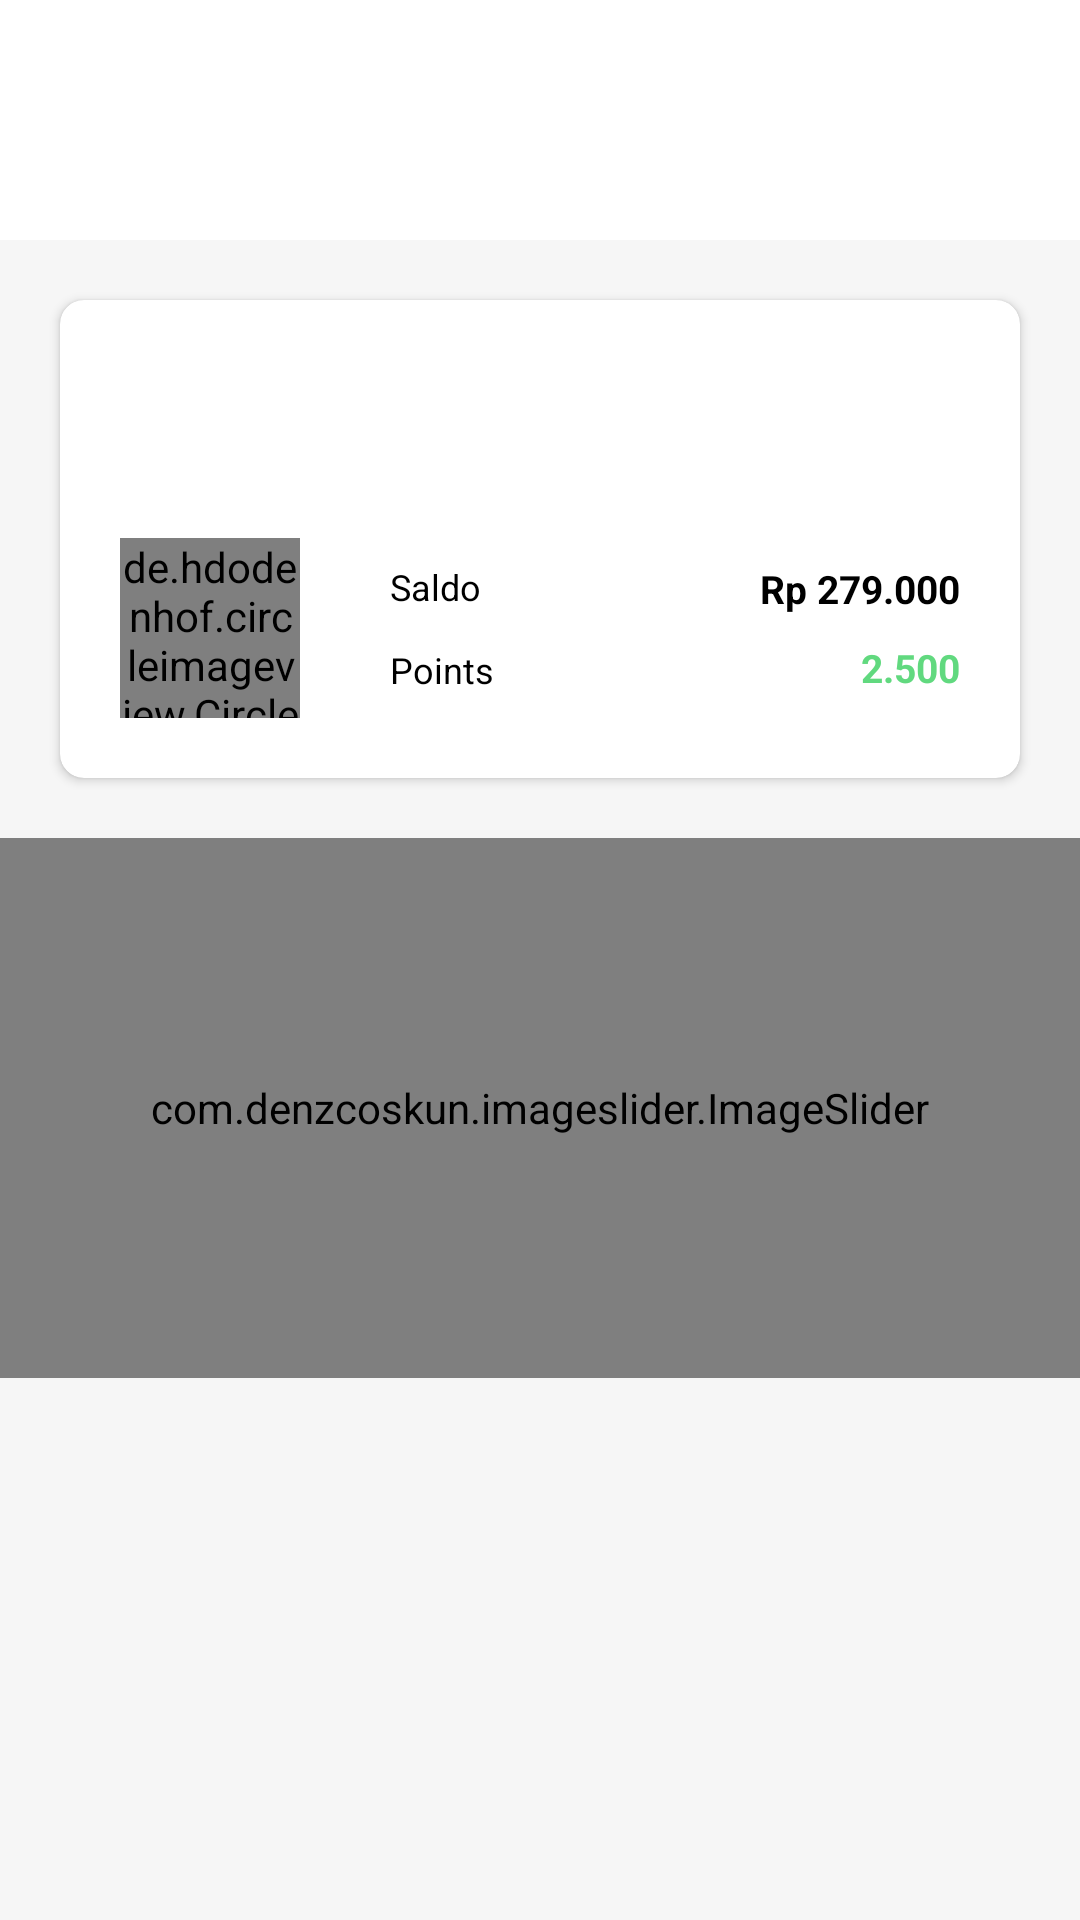

Layout XML and referenced resources for this Android screen:
<!-- AndroidManifest.xml: application theme Theme.MyCaffe -->
<!-- res/layout/fragment_home.xml -->
<?xml version="1.0" encoding="utf-8"?>
<androidx.constraintlayout.widget.ConstraintLayout xmlns:android="http://schemas.android.com/apk/res/android"
    xmlns:app="http://schemas.android.com/apk/res-auto"
    xmlns:tools="http://schemas.android.com/tools"
    android:layout_width="match_parent"
    android:layout_height="match_parent"
    android:background="#F6F6F6"
    tools:context=".ui.HomeFragment">

    <View
        android:id="@+id/view_bg"
        android:layout_width="match_parent"
        android:layout_height="80dp"
        android:background="@color/white"
        app:layout_constraintTop_toTopOf="parent" />

    <ImageView
        android:layout_width="200dp"
        android:layout_height="0dp"
        android:src="@drawable/logo"
        app:layout_constraintBottom_toBottomOf="@id/view_bg"
        app:layout_constraintStart_toStartOf="parent"
        app:layout_constraintTop_toTopOf="@id/view_bg" />


    <androidx.cardview.widget.CardView
        android:id="@+id/cv_welcome"
        android:layout_width="0dp"
        android:layout_height="wrap_content"
        android:layout_margin="20dp"
        app:cardCornerRadius="8dp"
        app:layout_constraintEnd_toEndOf="parent"
        app:layout_constraintStart_toStartOf="parent"
        app:layout_constraintTop_toBottomOf="@id/view_bg">

        <androidx.constraintlayout.widget.ConstraintLayout
            android:layout_width="match_parent"
            android:layout_height="match_parent"
            android:padding="20dp">

            <TextView
                android:id="@+id/label_welcome"
                android:layout_width="wrap_content"
                android:layout_height="wrap_content"
                tools:text="Good Afternoon,"
                android:textColor="@color/black"
                app:layout_constraintStart_toStartOf="parent"
                app:layout_constraintTop_toTopOf="parent" />

            <TextView
                android:id="@+id/tv_name"
                android:layout_width="wrap_content"
                android:layout_height="wrap_content"
                android:layout_marginTop="8dp"
                android:textColor="@color/black"
                android:textSize="15sp"
                android:textStyle="bold"
                app:layout_constraintStart_toStartOf="parent"
                app:layout_constraintTop_toBottomOf="@id/label_welcome"
                tools:text="Guntur Saputro" />

            <de.hdodenhof.circleimageview.CircleImageView
                android:id="@+id/img_qr"
                android:layout_width="60dp"
                android:layout_height="60dp"
                android:layout_marginTop="12dp"
                app:layout_constraintStart_toStartOf="parent"
                app:layout_constraintTop_toBottomOf="@id/tv_name" />

            <TextView
                android:id="@+id/label_saldo"
                android:layout_width="wrap_content"
                android:layout_height="wrap_content"
                android:layout_marginStart="30dp"
                android:layout_marginTop="8dp"
                android:text="Saldo"
                android:textColor="@color/black"
                android:textSize="12sp"
                app:layout_constraintStart_toEndOf="@id/img_qr"
                app:layout_constraintTop_toTopOf="@id/img_qr" />

            <TextView
                android:id="@+id/label_point"
                android:layout_width="wrap_content"
                android:layout_height="wrap_content"
                android:layout_marginStart="30dp"
                android:layout_marginBottom="8dp"
                android:text="Points"
                android:textColor="@color/black"
                android:textSize="12sp"
                app:layout_constraintBottom_toBottomOf="@id/img_qr"
                app:layout_constraintStart_toEndOf="@id/img_qr" />

            <TextView
                android:id="@+id/tv_saldo"
                android:layout_width="wrap_content"
                android:layout_height="wrap_content"
                android:layout_marginStart="30dp"
                android:layout_marginTop="8dp"
                android:text="Rp 279.000"
                android:textColor="@color/black"
                android:textSize="13sp"
                android:textStyle="bold"
                app:layout_constraintEnd_toEndOf="parent"
                app:layout_constraintTop_toTopOf="@id/img_qr" />

            <TextView
                android:id="@+id/tv_point"
                android:layout_width="wrap_content"
                android:layout_height="wrap_content"
                android:layout_marginStart="30dp"
                android:layout_marginBottom="8dp"
                android:text="2.500"
                android:textColor="#61D97F"
                android:textSize="13sp"
                android:textStyle="bold"
                app:layout_constraintBottom_toBottomOf="@id/img_qr"
                app:layout_constraintEnd_toEndOf="parent" />

        </androidx.constraintlayout.widget.ConstraintLayout>
    </androidx.cardview.widget.CardView>

    <com.denzcoskun.imageslider.ImageSlider
        android:id="@+id/img_slider"
        android:layout_width="match_parent"
        android:layout_height="180dp"
        android:layout_marginTop="20dp"
        app:iss_auto_cycle="true"
        app:iss_corner_radius="5"
        app:iss_delay="3000"
        app:iss_error_image="@android:color/darker_gray"
        app:iss_period="3000"
        app:iss_placeholder="@android:color/darker_gray"
        app:iss_selected_dot="@drawable/selected_dot"
        app:iss_unselected_dot="@drawable/unselected_dot"
        app:layout_constraintTop_toBottomOf="@id/cv_welcome"
        tools:ignore="MissingConstraints" />

</androidx.constraintlayout.widget.ConstraintLayout>
<!-- resources referenced by this layout -->
<resources>
  <!-- drawable selected_dot (drawable) -->
  <?xml version="1.0" encoding="utf-8"?>
  <shape xmlns:android="http://schemas.android.com/apk/res/android"
      android:shape="oval">
  
      <solid android:color="@color/black"/>
      <size android:width="10dp" android:height="10dp"/>
  
      <stroke android:width="1dp" android:color="@color/black"/>
  
  </shape>
  <!-- drawable unselected_dot (drawable) -->
  <?xml version="1.0" encoding="utf-8"?>
  <shape xmlns:android="http://schemas.android.com/apk/res/android"
      android:shape="oval">
  
      <solid android:color="@android:color/darker_gray"/>
      <size android:width="10dp" android:height="10dp"/>
  
  </shape>
  <style name="Theme.MyCaffe" parent="Theme.MaterialComponents.DayNight.NoActionBar.Bridge">
          
          <item name="colorPrimary">@color/purple_500</item>
          <item name="colorPrimaryVariant">@color/purple_700</item>
          <item name="colorOnPrimary">@color/white</item>
          
          <item name="colorSecondary">@color/teal_200</item>
          <item name="colorSecondaryVariant">@color/teal_700</item>
          <item name="colorOnSecondary">@color/black</item>
          
          <item name="android:statusBarColor" tools:targetApi="l">?attr/colorPrimaryVariant</item>
          
      </style>
  <!-- not gathered from this repository: default colours our renderer supplied (Android Studio template values) -->
  <color name="purple_500">#FF6200EE</color>
  <color name="purple_700">#FF3700B3</color>
  <color name="teal_200">#FF03DAC5</color>
  <color name="teal_700">#FF018786</color>
  <color name="black">#FF000000</color>
  <color name="white">#FFFFFFFF</color>
</resources>
